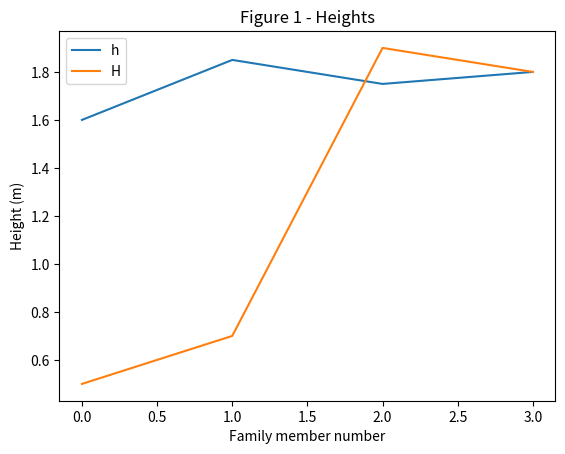

The matplotlib source for this figure:
from numpy import zeros
import matplotlib.pyplot as plt

h = zeros(4)
h[0] = 1.6; h[1] = 1.85; h [2] = 1.75; h[3] = 1.80
H = zeros(4)
H[0] = 0.5; H[1] = 0.70; H [2] = 1.90; H[3] = 1.80

familyMemberNo = zeros(4)
familyMemberNo[0] = 0; familyMemberNo[1] = 1;
familyMemberNo[2] = 2; familyMemberNo[3] = 3;

plt.plot(familyMemberNo, h) 
plt.plot(familyMemberNo, H, '-')
plt.xlabel("Family member number")
plt.ylabel("Height (m)")
plt.title("Figure 1 - Heights")
plt.legend("hH")
plt.show()
